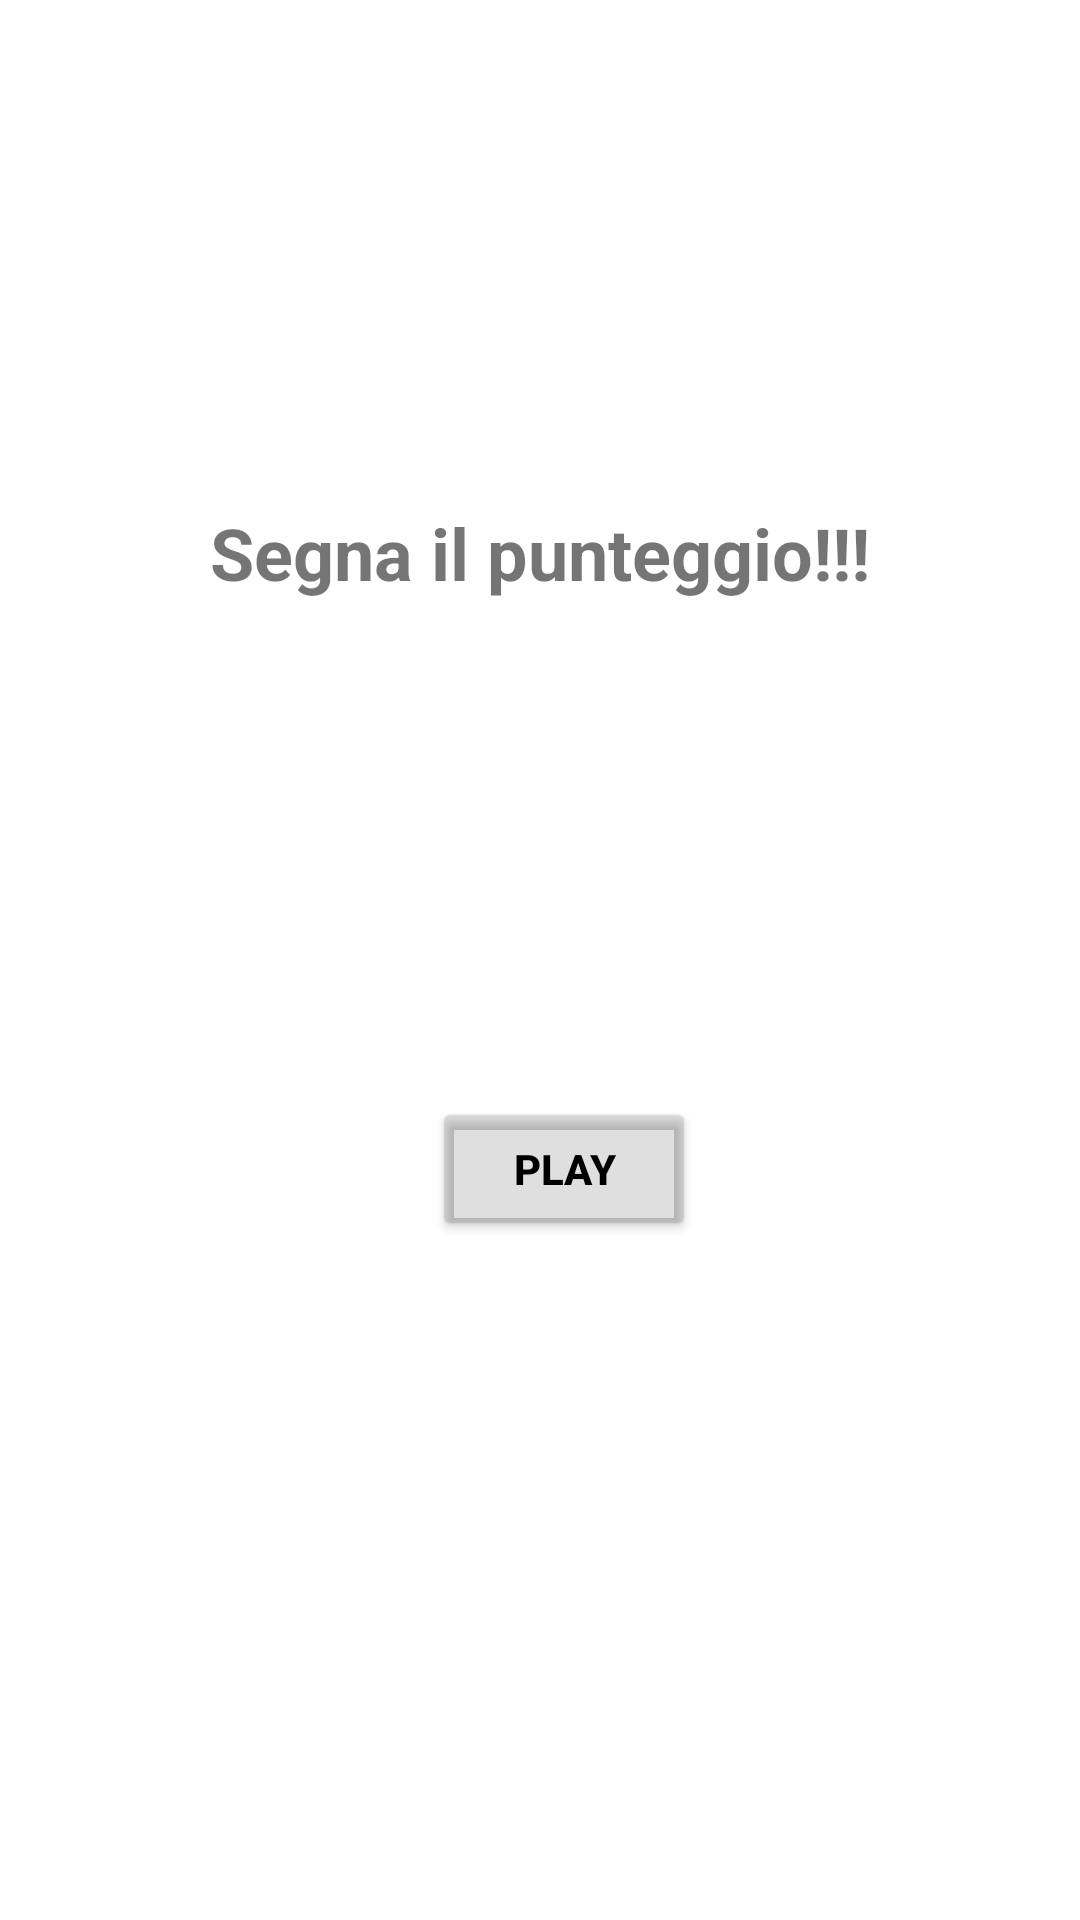

Write the Android layout XML for this screen, with the resource values it uses.
<!-- AndroidManifest.xml: application theme Theme.SegnaPunteggio -->
<!-- res/layout/fragment_home.xml -->
<?xml version="1.0" encoding="utf-8"?>
    <androidx.constraintlayout.widget.ConstraintLayout xmlns:android="http://schemas.android.com/apk/res/android"
    xmlns:app="http://schemas.android.com/apk/res-auto"
    xmlns:tools="http://schemas.android.com/tools"
    android:layout_width="match_parent"
    android:layout_height="match_parent">

    <TextView
        android:id="@+id/textView"
        android:layout_width="wrap_content"
        android:layout_height="wrap_content"
        android:layout_marginTop="168dp"
        android:text="Segna il punteggio!!!"
        android:textSize="24dp"
        android:textStyle="bold"
        app:layout_constraintEnd_toEndOf="parent"
        app:layout_constraintStart_toStartOf="parent"
        app:layout_constraintTop_toTopOf="parent" />

    <Button
        android:id="@+id/button1"
        android:layout_width="wrap_content"
        android:layout_height="wrap_content"
        android:backgroundTint="#20000000"
        android:text="PLAY"
        android:textColor="@color/black"
        android:textStyle="bold"
        app:layout_constraintBottom_toBottomOf="parent"
        app:layout_constraintEnd_toEndOf="parent"
        app:layout_constraintHorizontal_bias="0.529"
        app:layout_constraintStart_toStartOf="parent"
        app:layout_constraintTop_toBottomOf="@+id/textView"
        app:layout_constraintVertical_bias="0.422" />


</androidx.constraintlayout.widget.ConstraintLayout>
<!-- resources referenced by this layout -->
<resources>
  <style name="Theme.SegnaPunteggio" parent="Theme.MaterialComponents.DayNight.DarkActionBar">
          
          <item name="colorPrimary">@color/purple_500</item>
          <item name="colorPrimaryVariant">@color/purple_700</item>
          <item name="colorOnPrimary">@color/white</item>
          
          <item name="colorSecondary">@color/teal_200</item>
          <item name="colorSecondaryVariant">@color/teal_700</item>
          <item name="colorOnSecondary">@color/black</item>
          
          <item name="android:statusBarColor" tools:targetApi="l">?attr/colorPrimaryVariant</item>
          
      </style>
  <!-- not gathered from this repository: default colours our renderer supplied (Android Studio template values) -->
  <color name="purple_500">#FF6200EE</color>
  <color name="purple_700">#FF3700B3</color>
  <color name="teal_200">#FF03DAC5</color>
  <color name="teal_700">#FF018786</color>
  <color name="black">#FF000000</color>
  <color name="white">#FFFFFFFF</color>
</resources>
